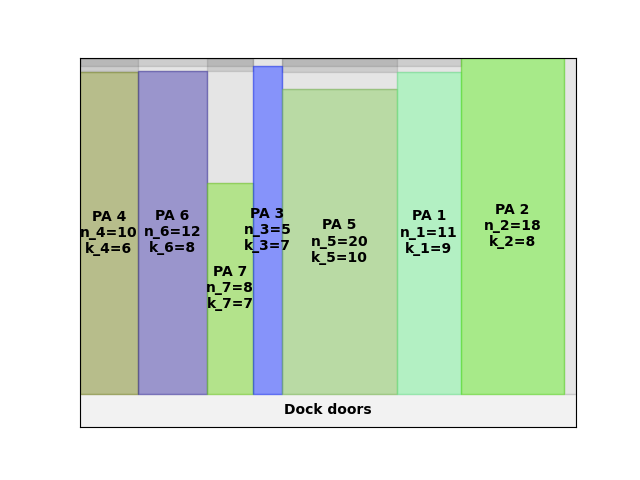

The data file committed next to this chart (first rows):
A4
42
58.25
0.00, 0.00, 10, 6
10.00, 0.00, 12, 8
22.00, 0.00, 8, 7
30.00, 0.00, 5, 7
35.00, 0.00, 20, 10
55.00, 0.00, 11, 9
66.00, 0.00, 18, 8
